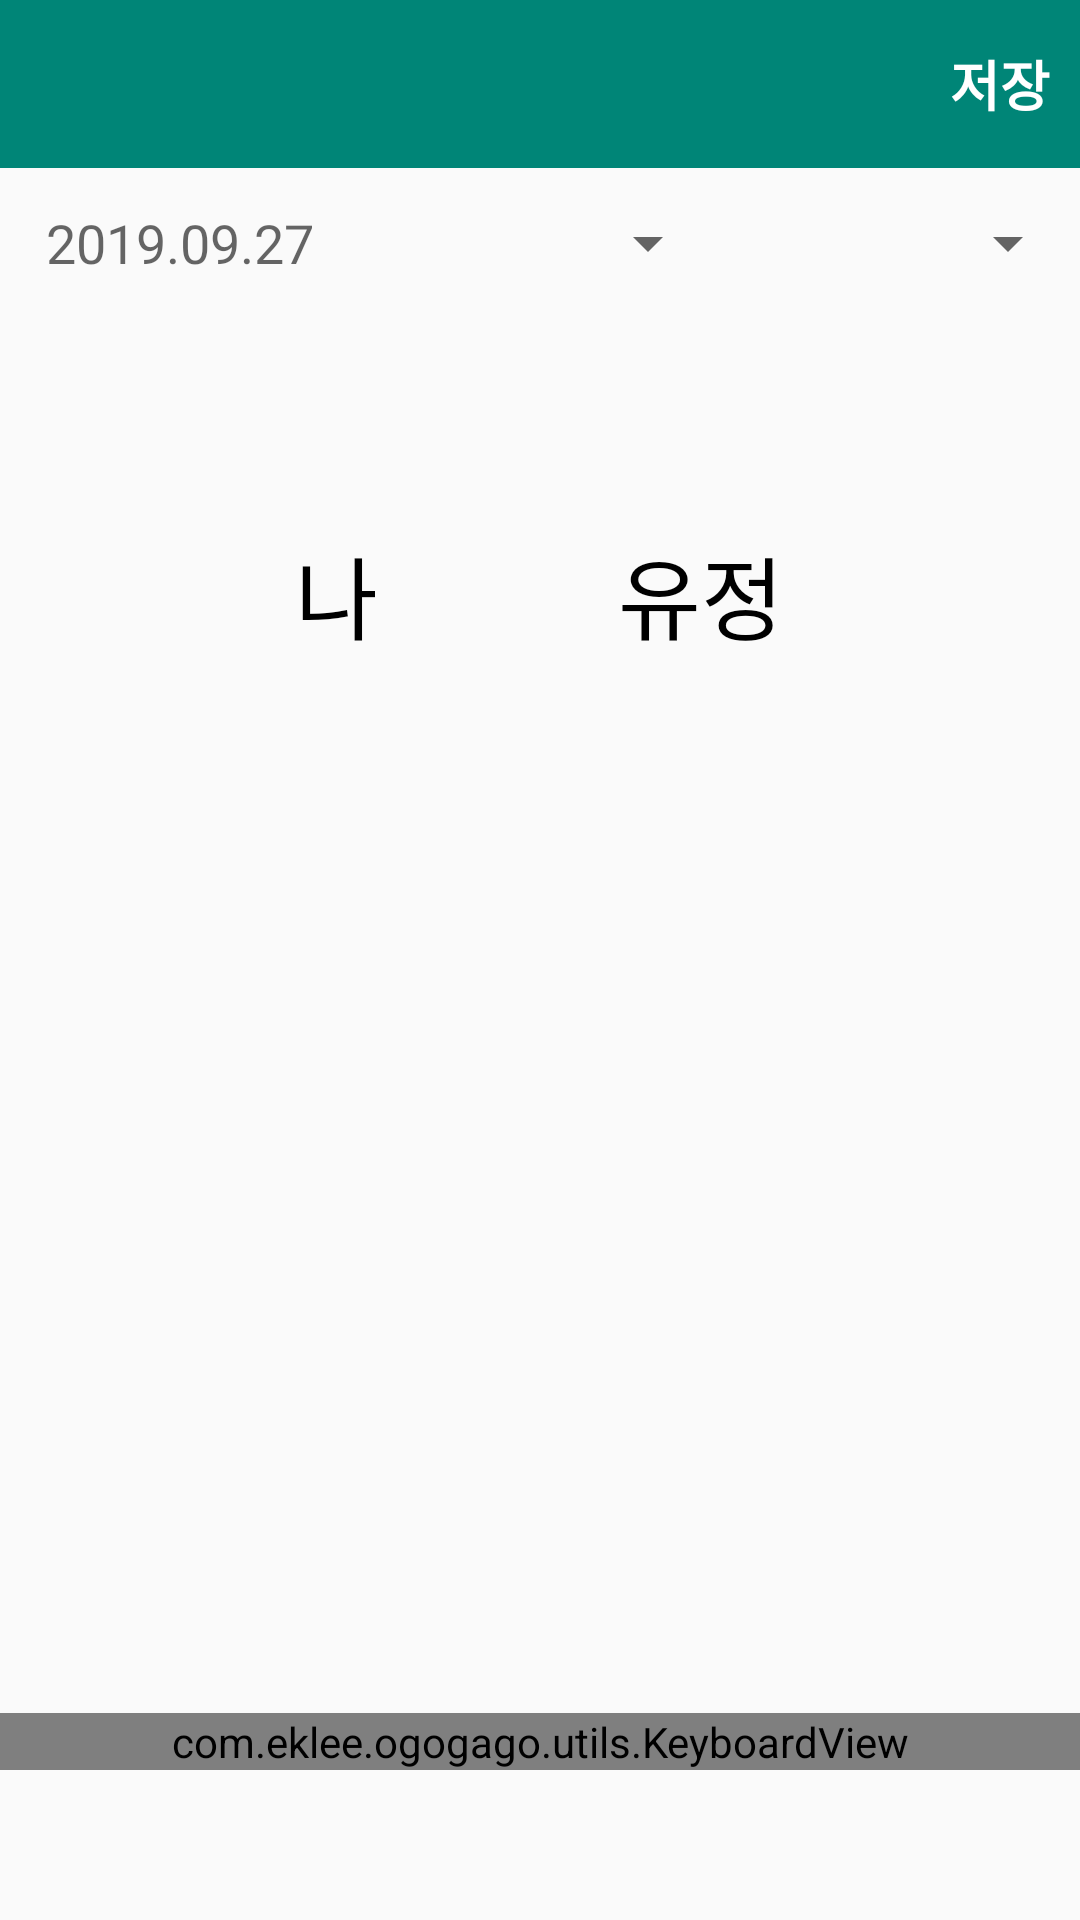

Write the Android layout XML for this screen, with the resource values it uses.
<!-- AndroidManifest.xml: application theme Theme.Shrine -->
<!-- res/layout/fragment_new_add.xml -->
<?xml version="1.0" encoding="utf-8"?>
<RelativeLayout xmlns:android="http://schemas.android.com/apk/res/android"
        xmlns:app="http://schemas.android.com/apk/res-auto"
        android:orientation="vertical"
        android:layout_width="match_parent"
        android:layout_height="match_parent">

    <androidx.appcompat.widget.Toolbar
            android:id="@+id/toolbar"
            android:layout_width="match_parent"
            android:layout_height="wrap_content"
            android:layout_alignParentTop="true"
            android:background="@color/colorPrimary" >

        <RelativeLayout
                android:layout_width="match_parent"
                android:layout_height="wrap_content">


            <ImageView
                    android:layout_width="wrap_content"
                    android:layout_height="wrap_content"
                    android:layout_alignParentStart="true"
                    android:layout_centerInParent="true"
                    android:src="@drawable/ic_cancel" />

            <TextView
                    android:layout_marginEnd="10dp"
                    android:layout_width="wrap_content"
                    android:layout_height="wrap_content"
                    android:layout_alignParentEnd="true"
                    android:layout_centerVertical="true"
                    android:textColor="@color/white"
                    android:textStyle="bold"
                    android:text="저장"
                    android:textAppearance="?android:attr/textAppearanceMedium"/>

        </RelativeLayout>

    </androidx.appcompat.widget.Toolbar>

    <LinearLayout
            android:layout_below="@id/toolbar"
            android:gravity="center"
            android:id="@+id/layout2"
            android:layout_width="match_parent"
            android:layout_height="wrap_content"
            android:orientation="horizontal"
            android:weightSum="3">

        <TextView
                android:text="2019.09.27"
                android:id="@+id/tv_date"
                android:textAlignment="center"
                android:gravity="center"
                android:layout_width="0dp"
                android:layout_height="50dp"
                android:layout_weight="1"
                android:textAppearance="?android:attr/textAppearanceMedium"/>

        <Spinner
                android:id="@+id/spinner_field1"
                android:layout_width="0dp"
                android:layout_height="50dp"
                android:layout_weight="1"
                android:spinnerMode="dropdown"
                android:textColor="@color/black"
                android:textAlignment="center"/>

        <Spinner
                android:id="@+id/spinner_field2"
                android:layout_width="0dp"
                android:layout_height="50dp"
                android:layout_weight="1"
                android:spinnerMode="dropdown"
                android:textColor="@color/black"
                android:textAlignment="center" />

    </LinearLayout>

    <LinearLayout
            android:layout_below="@+id/layout2"
            android:id="@+id/layout1"
            android:layout_width="wrap_content"
            android:layout_height="wrap_content"
            android:layout_centerInParent="true"
            android:layout_centerHorizontal="false"
            android:layout_marginTop="70dp"
            android:orientation="horizontal"
            android:weightSum="5">

        <TextView
                android:id="@+id/tv_giv_name"
                android:layout_width="wrap_content"
                android:layout_height="50dp"
                android:text="나"
                android:textColor="@color/black"
                android:textSize="30sp" />

        <Space
                android:layout_width="20dp"
                android:layout_height="50dp" />

        <ImageView
                android:layout_width="40dp"
                android:layout_height="40dp"
                android:background="@drawable/ic_arrow" />

        <Space
                android:layout_width="20dp"
                android:layout_height="50dp" />

        <TextView
                android:id="@+id/tv_rec_name"
                android:layout_width="wrap_content"
                android:layout_height="50dp"
                android:text="유정"
                android:textColor="@color/black"
                android:textSize="30sp" />

    </LinearLayout>


    <com.eklee.ogogago.utils.KeyboardView
            android:id="@+id/keyboardView"
            android:layout_alignParentBottom="true"
            android:layout_width="match_parent"
            android:layout_height="wrap_content"
            android:layout_marginBottom="50dp"/>

</RelativeLayout>
<!-- resources referenced by this layout -->
<resources>
  <color name="black">#000000</color>
  <color name="colorPrimary">#008577</color>
  <color name="white">#FFF</color>
  <style name="Theme.Shrine" parent="Theme.AppCompat.Light.NoActionBar">
          <item name="colorPrimary">#ffffff</item>
          <item name="colorPrimaryDark">#e0e0e0</item>
          <item name="colorAccent">#607d8b</item>
          <item name="toolbarStyle">@style/Widget.Shrine.Toolbar</item>
      </style>
  <style name="Widget.Shrine.Toolbar" parent="Widget.AppCompat.Toolbar">
          <item name="contentInsetStart">12dp</item>
          <item name="titleTextAppearance">@style/TextAppearance.Shrine.Logo</item>
      </style>
  <style name="TextAppearance.Shrine.Logo" parent="TextAppearance.AppCompat.Display3">
          <item name="android:textAllCaps">true</item>
          <item name="android:textSize">22sp</item>
          <item name="android:textStyle">bold</item>
      </style>
</resources>
